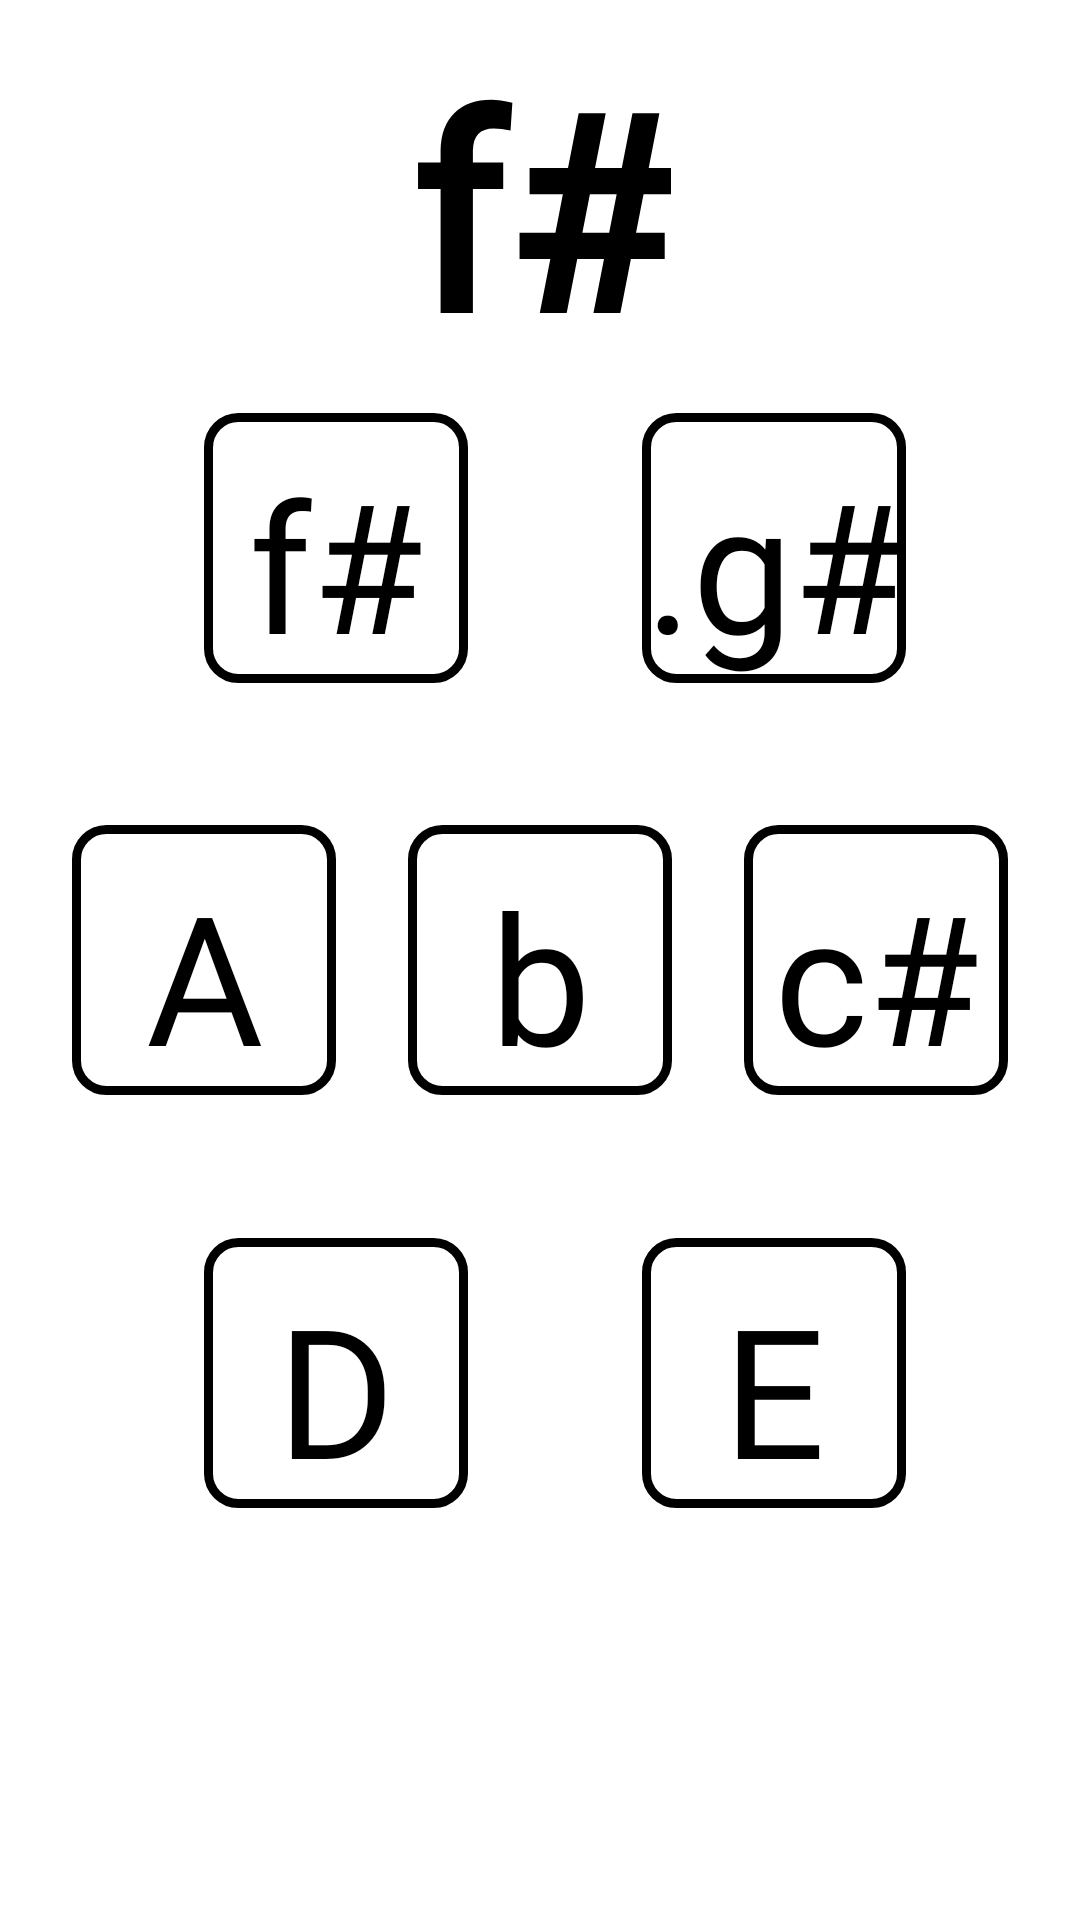

Write the Android layout XML for this screen, with the resource values it uses.
<!-- AndroidManifest.xml: application theme AppTheme -->
<!-- res/layout/activity_min_fs.xml -->
<?xml version="1.0" encoding="utf-8"?>
<androidx.constraintlayout.widget.ConstraintLayout xmlns:android="http://schemas.android.com/apk/res/android"
    xmlns:app="http://schemas.android.com/apk/res-auto"
    xmlns:tools="http://schemas.android.com/tools"
    android:layout_width="match_parent"
    android:layout_height="match_parent"
    android:background="#ffffff"
    android:orientation="vertical"
    tools:context=".min_fs">


    <TextView
        android:id="@+id/min_fs_label"
        android:layout_width="wrap_content"
        android:layout_height="wrap_content"
        android:fontFamily="@font/intut"
        android:text="@string/m_fs"
        android:textColor="#000000"
        android:textSize="90sp"
        android:textStyle="bold"
        app:layout_constraintBottom_toTopOf="@+id/fs"
        app:layout_constraintEnd_toEndOf="parent"
        app:layout_constraintStart_toStartOf="parent"
        app:layout_constraintTop_toTopOf="parent"
        tools:ignore="MissingConstraints" tools:targetApi="jelly_bean"/>

    <Button
        android:id="@+id/fs"
        android:layout_width="wrap_content"
        android:layout_height="wrap_content"
        android:background="@drawable/main_theme"
        android:fontFamily="@font/intut"
        android:text="@string/mfs_fs"
        android:textAllCaps="false"
        android:textColor="#000000"
        android:textSize="60sp"
        app:layout_constraintBottom_toBottomOf="@+id/a"
        app:layout_constraintEnd_toEndOf="@+id/b"
        app:layout_constraintStart_toStartOf="parent"
        app:layout_constraintTop_toTopOf="parent"
        tools:ignore="MissingConstraints" />

    <Button
        android:id="@+id/gs"
        android:layout_width="wrap_content"
        android:layout_height="wrap_content"
        android:background="@drawable/main_theme"
        android:fontFamily="@font/intut"
        android:text="@string/mfs_gGs"
        android:textAllCaps="false"
        android:textColor="#000000"
        android:textSize="60sp"
        app:layout_constraintBottom_toBottomOf="@+id/cs"
        app:layout_constraintEnd_toEndOf="parent"
        app:layout_constraintStart_toEndOf="@+id/fs"
        app:layout_constraintTop_toTopOf="parent"
        tools:ignore="MissingConstraints" />

    <Button
        android:id="@+id/a"
        android:layout_width="wrap_content"
        android:layout_height="wrap_content"
        android:background="@drawable/main_theme"
        android:fontFamily="@font/intut"
        android:text="@string/mfs_a"
        android:textAllCaps="false"
        android:textColor="#000000"
        android:textSize="60sp"
        app:layout_constraintBottom_toBottomOf="parent"
        app:layout_constraintEnd_toStartOf="@+id/b"
        app:layout_constraintStart_toStartOf="parent"
        app:layout_constraintTop_toTopOf="parent"
        tools:ignore="MissingConstraints" />

    <Button
        android:id="@+id/b"
        android:layout_width="wrap_content"
        android:layout_height="wrap_content"
        android:background="@drawable/main_theme"
        android:fontFamily="@font/intut"
        android:text="@string/mfs_b"
        android:textAllCaps="false"
        android:textColor="#000000"
        android:textSize="60sp"
        app:layout_constraintBottom_toBottomOf="parent"
        app:layout_constraintEnd_toEndOf="parent"
        app:layout_constraintStart_toStartOf="parent"
        app:layout_constraintTop_toTopOf="parent"
        tools:ignore="MissingConstraints" />

    <Button
        android:id="@+id/cs"
        android:layout_width="wrap_content"
        android:layout_height="wrap_content"
        android:background="@drawable/main_theme"
        android:fontFamily="@font/intut"
        android:text="@string/mfs_cs"
        android:textAllCaps="false"
        android:textColor="#000000"
        android:textSize="60sp"
        app:layout_constraintBottom_toBottomOf="parent"
        app:layout_constraintEnd_toEndOf="parent"
        app:layout_constraintStart_toEndOf="@+id/b"
        app:layout_constraintTop_toTopOf="parent"
        tools:ignore="MissingConstraints" />

    <Button
        android:id="@+id/d"
        android:layout_width="wrap_content"
        android:layout_height="wrap_content"
        android:background="@drawable/main_theme"
        android:fontFamily="@font/intut"
        android:text="@string/mfs_d"
        android:textAllCaps="false"
        android:textColor="#000000"
        android:textSize="60sp"
        app:layout_constraintBottom_toBottomOf="parent"
        app:layout_constraintEnd_toEndOf="@+id/b"
        app:layout_constraintStart_toStartOf="parent"
        app:layout_constraintTop_toTopOf="@+id/a"
        tools:ignore="MissingConstraints" />

    <Button
        android:id="@+id/e"
        android:layout_width="wrap_content"
        android:layout_height="wrap_content"
        android:background="@drawable/main_theme"
        android:fontFamily="@font/intut"
        android:text="@string/mfs_e"
        android:textAllCaps="false"
        android:textColor="#000000"
        android:textSize="60sp"
        app:layout_constraintBottom_toBottomOf="parent"
        app:layout_constraintEnd_toEndOf="parent"
        app:layout_constraintStart_toEndOf="@+id/d"
        app:layout_constraintTop_toTopOf="@+id/cs"
        tools:ignore="MissingConstraints" />


</androidx.constraintlayout.widget.ConstraintLayout>
<!-- resources referenced by this layout -->
<resources>
  <!-- drawable main_theme (drawable) -->
  <?xml version="1.0" encoding="utf-8"?>
  <shape xmlns:android="http://schemas.android.com/apk/res/android" android:shape="rectangle" >
      <corners
          android:radius="10dp"
          />
  
      <stroke
          android:width="3dp"
          android:color="#000000"
          />
      <padding
          android:left="0dp"
          android:top="10dp"
          android:right="0dp"
          android:bottom="0dp"
          />
  </shape>
  <string name="m_fs">f#</string>
  <string name="mfs_a">A</string>
  <string name="mfs_b">b</string>
  <string name="mfs_cs">c#</string>
  <string name="mfs_d">D</string>
  <string name="mfs_e">E</string>
  <string name="mfs_fs">f#</string>
  <string name="mfs_gGs">.g#</string>
  <style name="AppTheme" parent="Theme.AppCompat.NoActionBar">
          
          <item name="colorPrimary">#000000</item>
          <item name="colorPrimaryDark">#000000</item>
          <item name="colorAccent">#000000</item>
      </style>
</resources>
